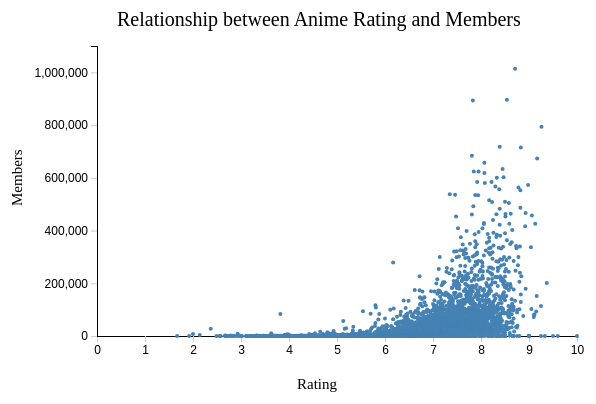
D3 v7 page, settled after 360 driven frames (6 s of simulated time); the page loaded 1 data file(s).


            d3.csv("../anime.csv").then(function(data) {
                console.log(data);

            // makes sure each value in the data is a number and counts the number of times each genre appears in the data
            data.forEach(d => {
                d.rating   = +d.rating;
                d.members  = +d.members;
            });
            
            const svgWidth = 600;
            const svgHeight = 400;
            const margin = { top: 40, right: 20, bottom: 70, left: 100};
            const width = svgWidth - margin.left - margin.right;
            const height = svgHeight - margin.top - margin.bottom;

            // Create the SVG container in the chart container div
            const svg = d3.select("#chart-container")
                .append("svg")
                .attr("width", svgWidth)
                .attr("height", svgHeight);

            // groups the svg elemnts together and moves them to the right and down by the margin amount
            const chart = svg.append("g")
            .attr("transform", `translate(${margin.left},${margin.top})`)

            //title of the chart
            svg.append("text")
                .attr("x", width / 2 - margin.left - 20)
                .attr("y", margin.top / 2)
                .style("font-size", "20px")
                .text("Relationship between Anime Rating and Members");

            // label for the x axis
            svg.append("text")
                .attr("x", svgWidth / 2)
                .attr("y", svgHeight - margin.bottom / 4)
                .style("font-size", "15px")
                .text("Rating");
            
            // label for the y axis
            svg.append("text")
                .attr("x", -svgHeight / 2)
                .attr("y", margin.left / 4)
                .attr("transform", "rotate(-90)")
                .style("font-size", "15px")
                .text("Members");
            
            // sclaes x axis with domain (input of labels) and range (pixel width size of the chart)
            const scaleX = d3.scaleLinear()
                .domain([0, d3.max(data, d => d.rating)])
                .range([0, width])

            // scales y axis with domain (input of values) and range (pixel height size of the chart), nice just means if max 37 label will be 40 instead of 37
            const scaleY = d3.scaleLinear()
                .domain([0, d3.max(data, d => d.members)])
                .nice()
                .range([height, 0]);
            
            // uses class axis' and creates the x axis on at the bottom
            chart.append("g")
                .attr("class", "axis axis-x")
                .attr("transform", `translate(0, ${height})`)
                .call(d3.axisBottom(scaleX));

            // uses class axis' and creates the y axis on the left with 5 ticks
            chart.append("g")
                .attr("class", "axis axis-y")
                .call(d3.axisLeft(scaleY).ticks(5));
            
            // reference to the tooltip element
            const tooltip = d3.select("#tooltip");
            
            // creates the bars for the bar chart and adds mouseover, mousemove, and mouseout events for the tooltip
            chart.selectAll(".circle")
                .data(data)
                .enter()
                .append("circle")
                .attr("class", "circle")
                .attr("cx", d => scaleX(d.rating))
                .attr("cy", d => scaleY(d.members))
                .attr("r", 2)
                .on("mouseover", (event, d) => {
                    tooltip
                        .html(`<strong>${d.name}</strong>: ${d.members} members`)
                        .style("opacity", 1);
                })
                .on("mousemove", (event) => {
                    tooltip
                        .style("left", (event.pageX + 12) + "px")
                        .style("top", (event.pageY - 28) + "px");
                })
                .on("mouseout", () => {
                    tooltip.style("opacity", 0);
                });
            });
        

### data: ../anime.csv
anime_id, name, genre, type, episodes, rating, members
32281, Kimi no Na wa., Drama, Romance, School, Supernatural, Movie, 1, 9.37, 200630
5114, Fullmetal Alchemist: Brotherhood, Action, Adventure, Drama, Fantasy, Magic…, TV, 64, 9.26, 793665
28977, Gintama°, Action, Comedy, Historical, Parody, Samu…, TV, 51, 9.25, 114262
9253, Steins;Gate, Sci-Fi, Thriller, TV, 24, 9.17, 673572
9969, Gintama&#039;, Action, Comedy, Historical, Parody, Samu…, TV, 51, 9.16, 151266
32935, Haikyuu!!: Karasuno Koukou VS Shiratoriz…, Comedy, Drama, School, Shounen, Sports, TV, 10, 9.15, 93351
11061, Hunter x Hunter (2011), Action, Adventure, Shounen, Super Power, TV, 148, 9.13, 425855
820, Ginga Eiyuu Densetsu, Drama, Military, Sci-Fi, Space, OVA, 110, 9.11, 80679
15335, Gintama Movie: Kanketsu-hen - Yorozuya y…, Action, Comedy, Historical, Parody, Samu…, Movie, 1, 9.10, 72534
15417, Gintama&#039;: Enchousen, Action, Comedy, Historical, Parody, Samu…, TV, 13, 9.11, 81109
4181, Clannad: After Story, Drama, Fantasy, Romance, Slice of Life, …, TV, 24, 9.06, 456749
28851, Koe no Katachi, Drama, School, Shounen, Movie, 1, 9.05, 102733
918, Gintama, Action, Comedy, Historical, Parody, Samu…, TV, 201, 9.04, 336376
2904, Code Geass: Hangyaku no Lelouch R2, Action, Drama, Mecha, Military, Sci-Fi, …, TV, 25, 8.98, 572888
28891, Haikyuu!! Second Season, Comedy, Drama, School, Shounen, Sports, TV, 25, 8.93, 179342
199, Sen to Chihiro no Kamikakushi, Adventure, Drama, Supernatural, Movie, 1, 8.93, 466254
23273, Shigatsu wa Kimi no Uso, Drama, Music, Romance, School, Shounen, TV, 22, 8.92, 416397
24701, Mushishi Zoku Shou 2nd Season, Adventure, Fantasy, Historical, Mystery,…, TV, 10, 8.88, 75894
12355, Ookami Kodomo no Ame to Yuki, Fantasy, Slice of Life, Movie, 1, 8.84, 226193
1575, Code Geass: Hangyaku no Lelouch, Action, Mecha, Military, School, Sci-Fi,…, TV, 25, 8.83, 715151
263, Hajime no Ippo, Comedy, Drama, Shounen, Sports, TV, 75, 8.83, 157670
44, Rurouni Kenshin: Meiji Kenkaku Romantan …, Action, Drama, Historical, Martial Arts,…, OVA, 4, 8.83, 129307
1, Cowboy Bebop, Action, Adventure, Comedy, Drama, Sci-Fi…, TV, 26, 8.82, 486824
30276, One Punch Man, Action, Comedy, Parody, Sci-Fi, Seinen, …, TV, 12, 8.82, 552458
164, Mononoke Hime, Action, Adventure, Fantasy, Movie, 1, 8.81, 339556
7311, Suzumiya Haruhi no Shoushitsu, Comedy, Mystery, Romance, School, Sci-Fi…, Movie, 1, 8.81, 240297
17074, Monogatari Series: Second Season, Comedy, Mystery, Romance, Supernatural, …, TV, 26, 8.80, 205959
21939, Mushishi Zoku Shou, Adventure, Fantasy, Historical, Mystery,…, TV, 10, 8.80, 101351
457, Mushishi, Adventure, Fantasy, Historical, Mystery,…, TV, 26, 8.78, 300030
2001, Tengen Toppa Gurren Lagann, Action, Adventure, Comedy, Mecha, Sci-Fi, TV, 27, 8.78, 562962
245, Great Teacher Onizuka, Comedy, Drama, School, Shounen, Slice of…, TV, 43, 8.77, 268487
32983, Natsume Yuujinchou Go, Drama, Fantasy, Shoujo, Slice of Life, S…, TV, 13, 8.76, 38865
5258, Hajime no Ippo: New Challenger, Comedy, Drama, Shounen, Sports, TV, 26, 8.75, 88995
28957, Mushishi Zoku Shou: Suzu no Shizuku, Adventure, Fantasy, Historical, Mystery,…, Movie, 1, 8.75, 32266
11665, Natsume Yuujinchou Shi, Drama, Fantasy, Shoujo, Slice of Life, S…, TV, 13, 8.75, 98431
431, Howl no Ugoku Shiro, Adventure, Drama, Fantasy, Romance, Movie, 1, 8.74, 333186
11741, Fate/Zero 2nd Season, Action, Fantasy, Supernatural, Thriller, TV, 12, 8.73, 340973
31757, Kizumonogatari II: Nekketsu-hen, Action, Mystery, Supernatural, Vampire, Movie, 1, 8.73, 34347
19, Monster, Drama, Horror, Mystery, Police, Psycholo…, TV, 74, 8.72, 247562
12365, Bakuman. 3rd Season, Comedy, Drama, Romance, Shounen, TV, 25, 8.71, 133620
1535, Death Note, Mystery, Police, Psychological, Supernat…, TV, 37, 8.71, 1013917
32366, Gintama°: Aizome Kaori-hen, Comedy, Parody, OVA, 2, 8.69, 16947
30654, Ansatsu Kyoushitsu (TV) 2nd Season, Action, Comedy, School, Shounen, TV, 25, 8.68, 176475
20583, Haikyuu!!, Comedy, Drama, School, Shounen, Sports, TV, 25, 8.68, 284498
19647, Hajime no Ippo: Rising, Comedy, Drama, Shounen, Sports, TV, 25, 8.68, 66756
4282, Kara no Kyoukai 5: Mujun Rasen, Action, Drama, Mystery, Romance, Superna…, Movie, 1, 8.68, 111074
10379, Natsume Yuujinchou San, Drama, Fantasy, Shoujo, Slice of Life, S…, TV, 13, 8.67, 102322
22135, Ping Pong The Animation, Psychological, Seinen, Sports, TV, 11, 8.67, 97187
21329, Mushishi Special: Hihamukage, Adventure, Fantasy, Historical, Mystery,…, Special, 1, 8.66, 49036
31043, Boku dake ga Inai Machi, Mystery, Psychological, Seinen, Supernat…, TV, 12, 8.65, 402381
7785, Yojouhan Shinwa Taikei, Mystery, Psychological, Romance, TV, 11, 8.65, 122531
3297, Aria The Origination, Fantasy, Sci-Fi, Shounen, Slice of Life, TV, 13, 8.64, 56162
30709, Kamisama Hajimemashita: Kako-hen, Comedy, Demons, Fantasy, Shoujo, Superna…, OVA, 4, 8.64, 33422
6114, Rainbow: Nisha Rokubou no Shichinin, Drama, Historical, Seinen, Thriller, TV, 26, 8.64, 139474
31240, Re:Zero kara Hajimeru Isekai Seikatsu, Drama, Fantasy, Psychological, Thriller, TV, 25, 8.64, 355839
4565, Tengen Toppa Gurren Lagann Movie: Lagann…, Action, Mecha, Sci-Fi, Space, Super Powe…, Movie, 1, 8.64, 82253
5300, Zoku Natsume Yuujinchou, Drama, Fantasy, Shoujo, Slice of Life, S…, TV, 13, 8.64, 114173
9989, Ano Hi Mita Hana no Namae wo Bokutachi w…, Drama, Slice of Life, Supernatural, TV, 11, 8.62, 463835
24415, Kuroko no Basket 3rd Season, Comedy, School, Shounen, Sports, TV, 25, 8.62, 184525
11577, Steins;Gate Movie: Fuka Ryouiki no Déjà …, Sci-Fi, Thriller, Movie, 1, 8.61, 192424
... 12,004 more rows